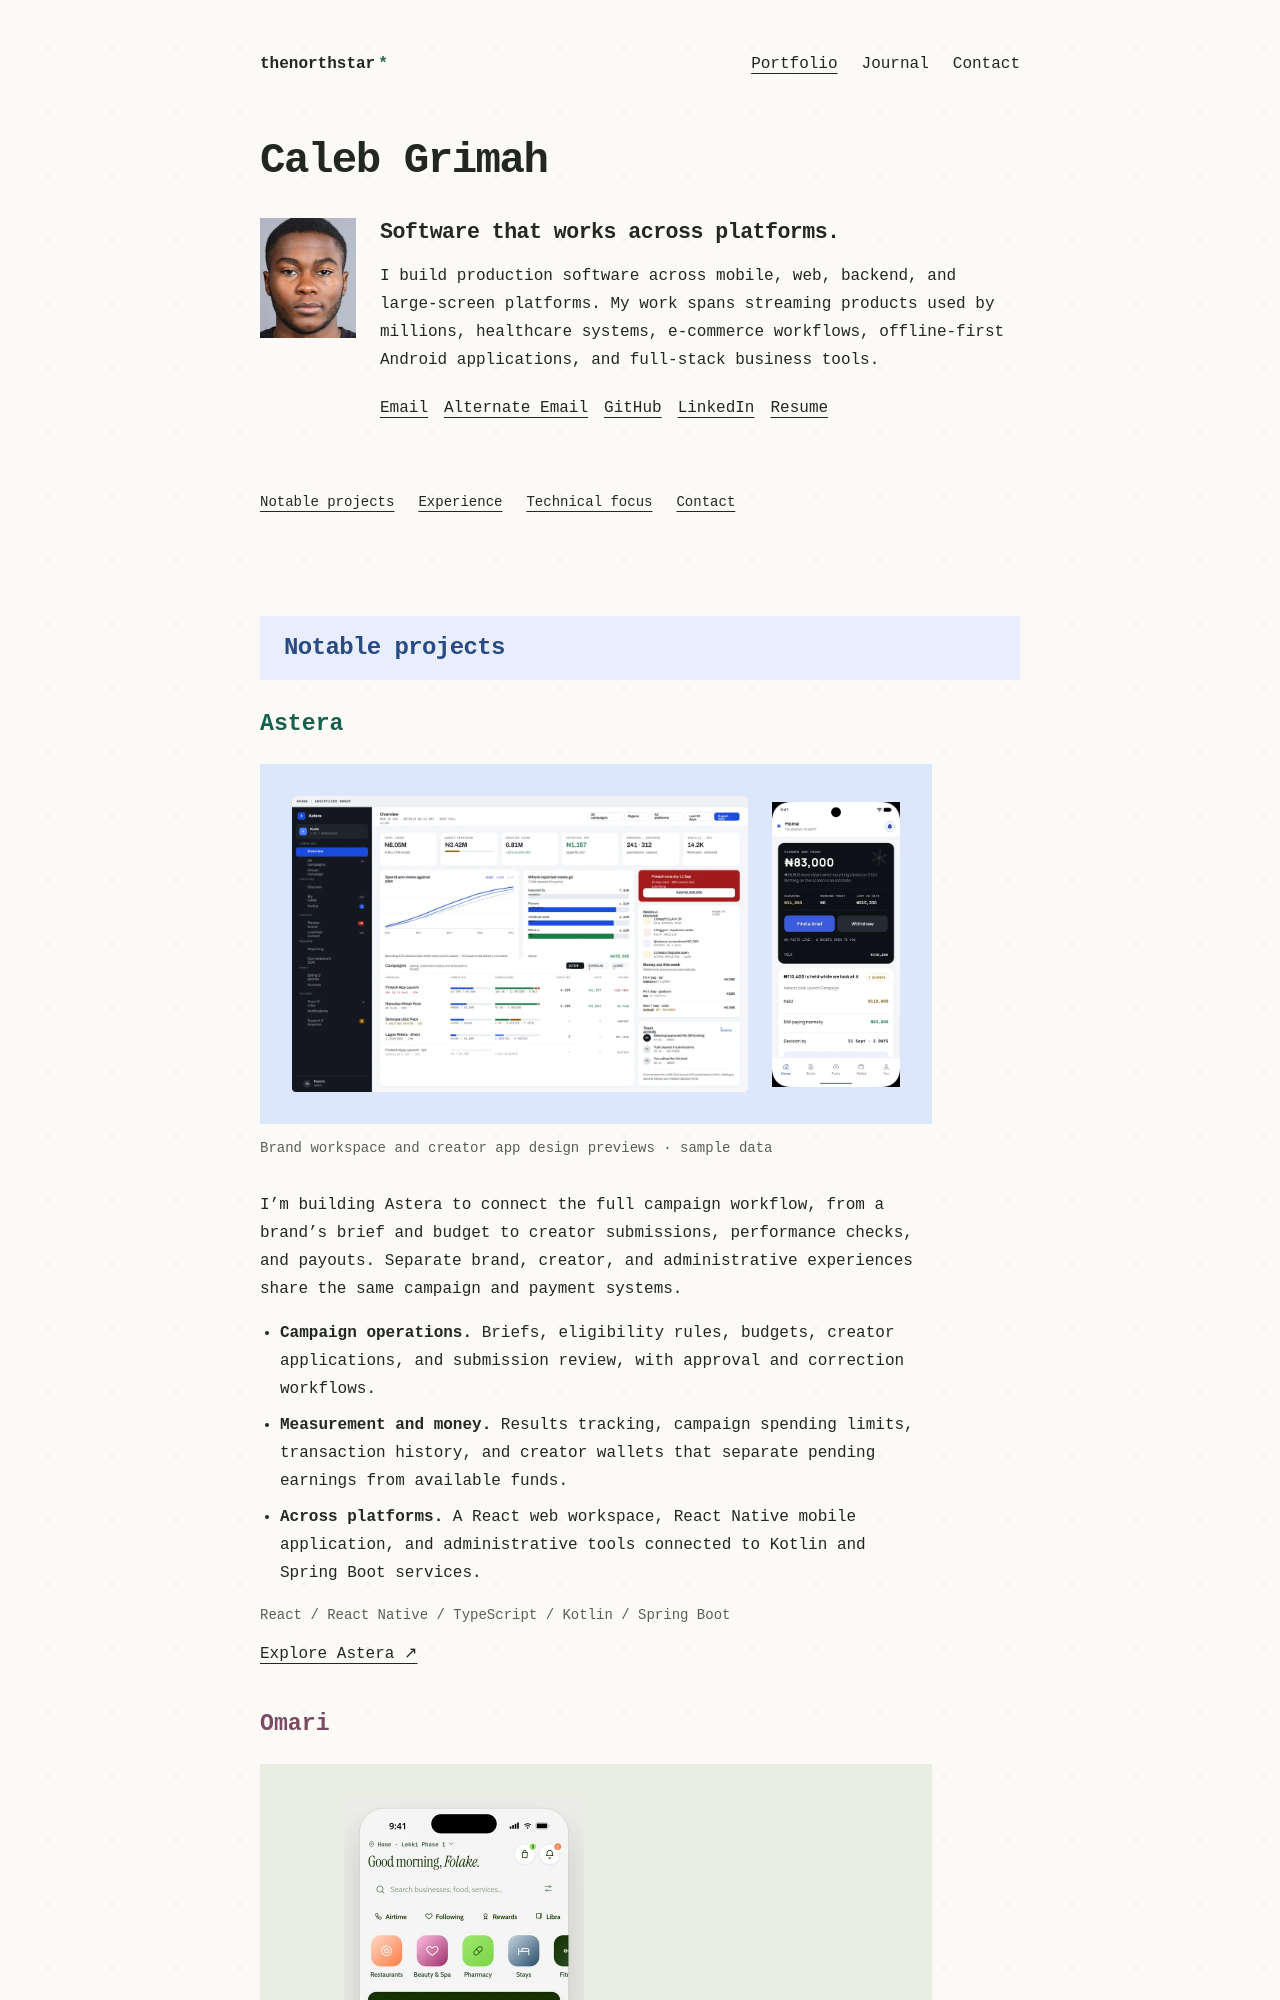

repository: calebgrimah/thenorthstar · page: calebgrimah/index.html · generator: jekyll

---
layout: page
title: Caleb Grimah
permalink: /calebgrimah/
description: Senior Software Engineer specializing in full-stack product engineering, React Native, Android, web, backend services, and connected-TV applications.
---

<section class="profile-hero">
  {% include portrait.html %}
  <div>
    <h2>Software that works across platforms.</h2>
    <p>
      I build production software across mobile, web, backend, and large-screen platforms. My work spans streaming products used by millions, healthcare systems, e-commerce workflows, offline-first Android applications, and full-stack business tools.
    </p>
    <p class="profile-actions">
      <a href="mailto:caleb.grimah@gmail.com">Email</a>
      <a href="mailto:caleb.grimah@arcadereality.org">Alternate Email</a>
      <a href="https://github.com/calebgrimah">GitHub</a>
      <a href="https://www.linkedin.com/in/caleb-grimah-8678aa122/">LinkedIn</a>
      <a href="{{ '/assets/docs/CalebGrimahMainMasterResume.pdf' | relative_url }}">Resume</a>
    </p>
  </div>
</section>

<nav class="profile-section-nav" aria-label="On this page">
  <a href="#notable-projects">Notable projects</a>
  <a href="#experience">Experience</a>
  <a href="#technical-focus">Technical focus</a>
  <a href="#contact">Contact</a>
</nav>
